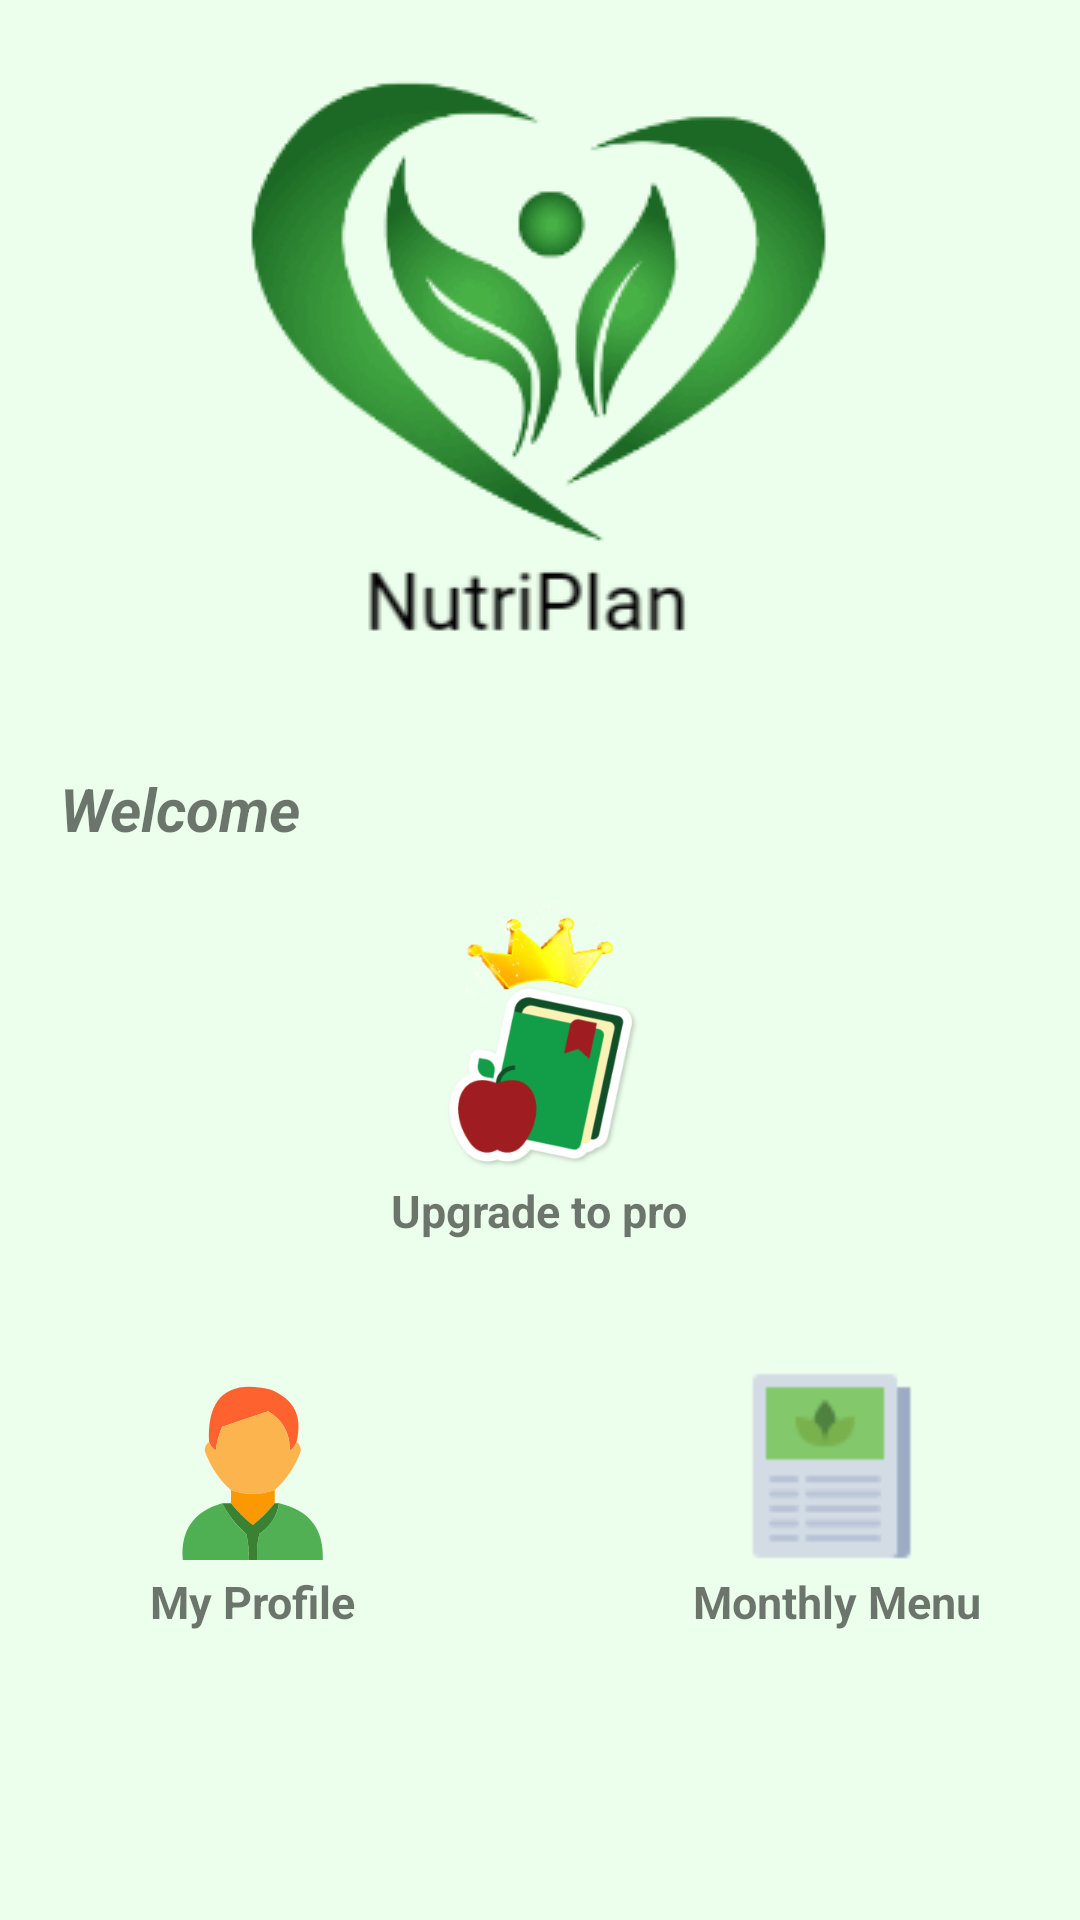

Reconstruct the res/layout file that produces this screen, plus the resources it refers to.
<!-- AndroidManifest.xml: application theme Theme.NutriPlan -->
<!-- res/layout/fragment_menu.xml -->
<?xml version="1.0" encoding="utf-8"?>
<FrameLayout xmlns:android="http://schemas.android.com/apk/res/android"
    xmlns:tools="http://schemas.android.com/tools"
    android:layout_width="match_parent"
    android:layout_height="match_parent"
    android:background="#ecffec"
    tools:context="com.nutri.nutriplan.FragmentMenu">
    <RelativeLayout
        android:layout_width="match_parent"
        android:layout_height="match_parent">

        <ImageView
            android:layout_width="wrap_content"
            android:layout_height="wrap_content"
            android:layout_centerInParent="true"
            android:src="@drawable/ic_background"
            android:layout_marginBottom="-50dp"
            android:layout_alignParentBottom="true"/>

        <ImageView
            android:id="@+id/logo"
            android:layout_width="wrap_content"
            android:layout_height="wrap_content"
            android:layout_centerHorizontal="true"
            android:src="@drawable/ic_logo"/>

        <TextView
            android:id="@+id/lable_welcome"
            android:layout_width="wrap_content"
            android:layout_height="wrap_content"
            android:text="Welcome"
            android:layout_alignParentLeft="true"
            android:layout_marginLeft="20dp"
            android:layout_below="@+id/logo"
            android:textSize="20sp"
            android:textStyle="bold|italic"/>


        <ImageButton
            android:id="@+id/button_premium_crown"
            android:layout_width="50dp"
            android:layout_height="50dp"
            android:layout_below="@+id/lable_welcome"
            android:layout_centerHorizontal="true"
            android:background="@null"
            android:layout_marginTop="10dp"
            android:layout_marginBottom="-20dp"
            android:scaleType="centerCrop"
            android:src="@drawable/ic_crown" />

        <ImageButton
            android:id="@+id/button_premium"
            android:layout_width="70dp"
            android:layout_height="70dp"
            android:layout_below="@+id/button_premium_crown"
            android:layout_centerHorizontal="true"
            android:background="@null"
            android:scaleType="centerCrop"
            android:src="@drawable/ic_premium" />




        <TextView
            android:id="@+id/lable_premium"
            android:layout_width="wrap_content"
            android:layout_height="wrap_content"
            android:text="Upgrade to pro"
            android:layout_below="@+id/button_premium"
            android:layout_centerHorizontal="true"
            android:layout_marginBottom="40dp"
            android:textStyle="bold"
            android:textSize="15sp"/>


        <ImageButton
            android:id="@+id/button_profile"
            android:layout_width="70dp"
            android:layout_height="70dp"
            android:layout_below="@+id/lable_premium"
            android:layout_alignParentLeft="true"
            android:layout_centerHorizontal="true"
            android:layout_marginLeft="50dp"
            android:background="@null"
            android:scaleType="centerCrop"
            android:src="@drawable/ic_my_profile" />

        <TextView
            android:id="@+id/lable_profile_button"
            android:layout_width="wrap_content"
            android:layout_height="wrap_content"
            android:layout_below="@+id/button_profile"
            android:layout_alignLeft="@+id/button_profile"
            android:text="My Profile"
            android:textSize="15sp"
            android:textStyle="bold" />



        <ImageButton
            android:id="@+id/button_nutrition_menu"
            android:layout_width="70dp"
            android:layout_height="70dp"
            android:layout_below="@+id/lable_premium"
            android:layout_alignParentRight="true"
            android:layout_centerHorizontal="true"
            android:layout_marginRight="50dp"
            android:background="@null"
            android:scaleType="centerCrop"
            android:src="@drawable/ic_menu" />

        <TextView
            android:id="@+id/lable_nutrition_menu"
            android:layout_width="wrap_content"
            android:layout_height="wrap_content"
            android:layout_below="@+id/button_profile"
            android:layout_alignParentRight="true"
            android:layout_marginRight="33dp"
            android:text="Monthly Menu"
            android:textSize="15sp"
            android:textStyle="bold" />










    </RelativeLayout>



</FrameLayout>
<!-- resources referenced by this layout -->
<resources>
  <!-- drawable ic_crown: png bitmap (drawable, 5863 bytes) -->
  <!-- drawable ic_logo: png bitmap (drawable, 24694 bytes) -->
  <!-- drawable ic_menu: png bitmap (drawable, 778 bytes) -->
  <!-- drawable ic_my_profile: vector/xml drawable (drawable, 2812 chars, omitted) -->
  <!-- drawable ic_premium: png bitmap (drawable, 8711 bytes) -->
  <style name="Theme.NutriPlan" parent="Theme.AppCompat.Light.NoActionBar">
          
          <item name="colorPrimary">@color/green</item>
          <item name="colorPrimaryVariant">@color/green</item>
          <item name="colorOnPrimary">@color/white</item>
          
          <item name="colorSecondary">@color/teal_200</item>
          <item name="colorSecondaryVariant">@color/teal_700</item>
          <item name="colorOnSecondary">@color/black</item>
          
          <item name="android:statusBarColor">?attr/colorPrimaryVariant</item>
          
      </style>
  <color name="green">#FF348E03</color>
  <color name="white">#FFFFFFFF</color>
  <color name="teal_200">#FF03DAC5</color>
  <color name="teal_700">#FF018786</color>
  <color name="black">#FF000000</color>
</resources>
